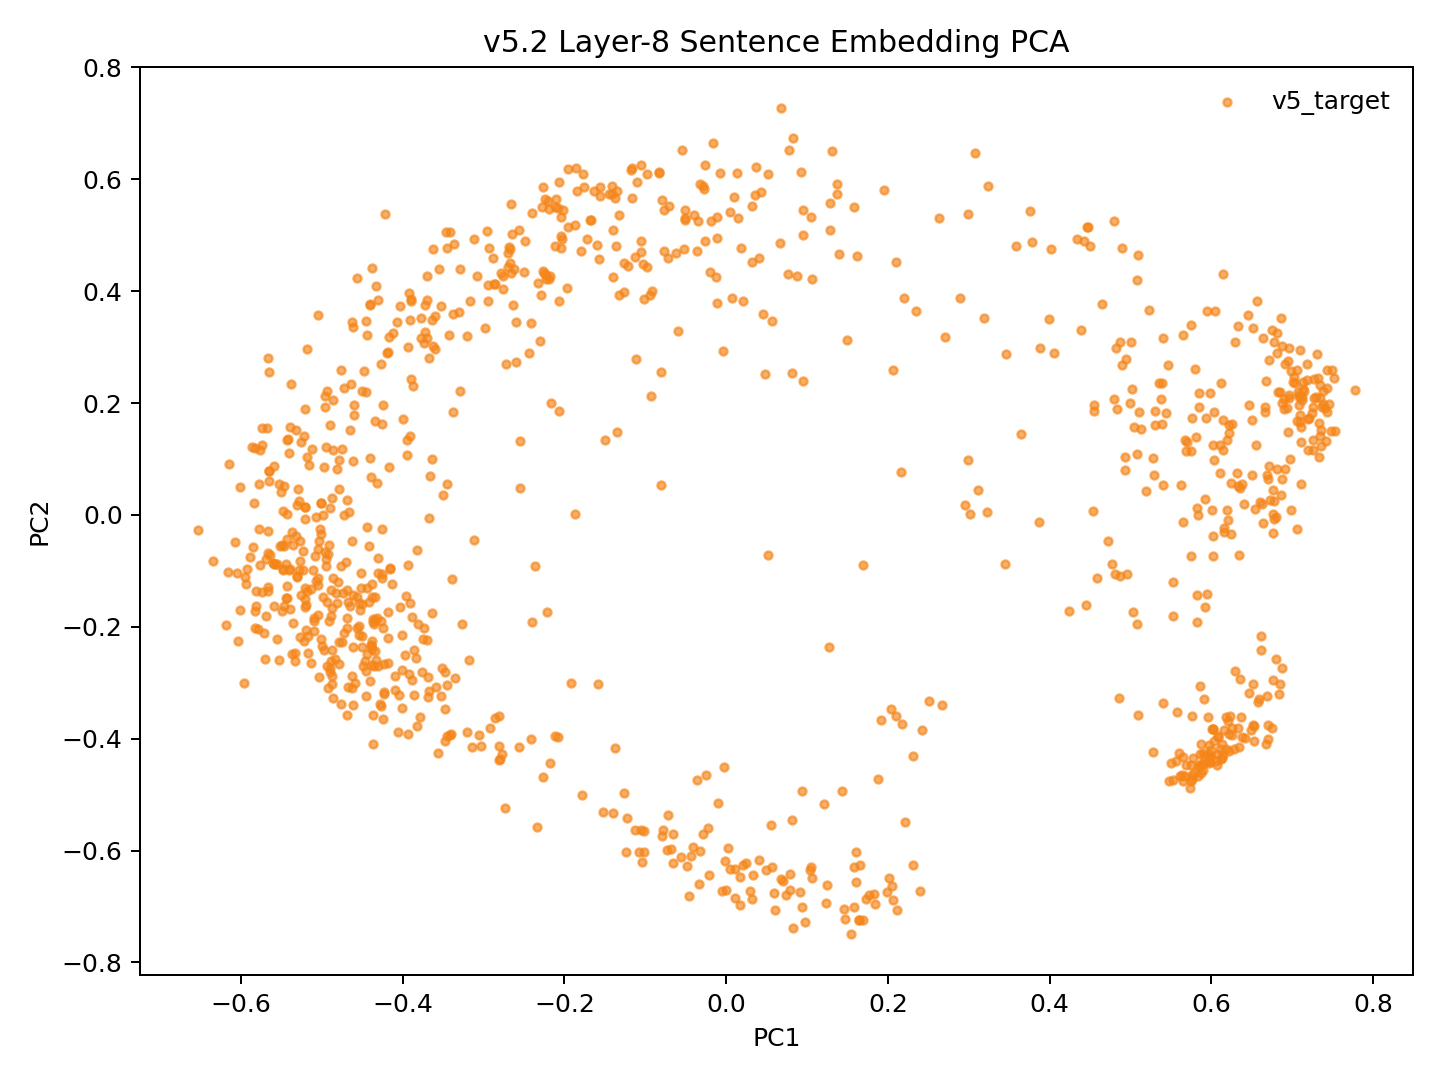

Values plotted in this chart, from the file beside it:
model_key	point_id	language_script	group	x	y	text_preview
v52_weighted_fvt_conv5way_step42000	p0	dtp_Latn	v5_target	-0.2103	0.5643	Songkuro ginayo lo?
v52_weighted_fvt_conv5way_step42000	p1	eng_Latn	v5_target	-0.5192	-0.1617	How big will it be?
v52_weighted_fvt_conv5way_step42000	p2	dtp_Latn	v5_target	-0.1568	0.4579	Langad-langadon ku diya!
v52_weighted_fvt_conv5way_step42000	p3	eng_Latn	v5_target	-0.3971	-0.2512	My longing for you is killing me!
v52_weighted_fvt_conv5way_step42000	p4	dtp_Latn	v5_target	0.4334	0.4925	Tuminongkiad oku id solinaid piginawaan …
v52_weighted_fvt_conv5way_step42000	p5	eng_Latn	v5_target	-0.3481	-0.2803	I recently broke up with my boyfriend of…
v52_weighted_fvt_conv5way_step42000	p6	dtp_Latn	v5_target	0.3232	0.5885	Nokoilo' oku papapanau do korita lolobi …
v52_weighted_fvt_conv5way_step42000	p7	eng_Latn	v5_target	-0.382	-0.3779	I've been able to drive for more than tw…
v52_weighted_fvt_conv5way_step42000	p8	dtp_Latn	v5_target	-0.3679	0.2799	Luminabus i Tom.
v52_weighted_fvt_conv5way_step42000	p9	eng_Latn	v5_target	-0.5182	0.1036	Tom was out.
v52_weighted_fvt_conv5way_step42000	p10	dtp_Latn	v5_target	-0.1846	0.5783	Manu oku poposolon di Tom.
v52_weighted_fvt_conv5way_step42000	p11	eng_Latn	v5_target	-0.4435	-0.1298	I want to make Tom jealous.
v52_weighted_fvt_conv5way_step42000	p12	dtp_Latn	v5_target	-0.156	0.5706	Orohian ko' do kumaau.
v52_weighted_fvt_conv5way_step42000	p13	eng_Latn	v5_target	-0.5435	0.001593	You like swimming.
v52_weighted_fvt_conv5way_step42000	p14	dtp_Latn	v5_target	-0.02684	0.5828	Au kou mangandad no sominggu?
v52_weighted_fvt_conv5way_step42000	p15	eng_Latn	v5_target	-0.3926	-0.2836	Couldn't you have just waited a week?
v52_weighted_fvt_conv5way_step42000	p16	dtp_Latn	v5_target	0.03227	0.553	Osonong tomod ura tinan nu mantad doho.
v52_weighted_fvt_conv5way_step42000	p17	eng_Latn	v5_target	-0.4611	-0.3392	You're in better shape than I am.
v52_weighted_fvt_conv5way_step42000	p18	dtp_Latn	v5_target	-0.1366	0.4805	Mamadil oku kama dau.
v52_weighted_fvt_conv5way_step42000	p19	eng_Latn	v5_target	-0.456	-0.1474	I'm gonna shoot him.
v52_weighted_fvt_conv5way_step42000	p20	dtp_Latn	v5_target	0.1304	0.651	Nokoumbal kou nokorongou diti tangon no?
v52_weighted_fvt_conv5way_step42000	p21	eng_Latn	v5_target	-0.4375	-0.2252	Have you heard this story already?
v52_weighted_fvt_conv5way_step42000	p22	dtp_Latn	v5_target	0.09489	0.5458	Obuli ko' daa lumisok kaka ri?
v52_weighted_fvt_conv5way_step42000	p23	eng_Latn	v5_target	-0.5186	-0.1356	Can you keep a secret?
v52_weighted_fvt_conv5way_step42000	p24	dtp_Latn	v5_target	0.2627	0.5299	Apagon gatang ilo piano nga lobi apagon …
v52_weighted_fvt_conv5way_step42000	p25	eng_Latn	v5_target	-0.3477	-0.3477	A piano is expensive, but a car is more …
v52_weighted_fvt_conv5way_step42000	p26	dtp_Latn	v5_target	-0.03453	0.5254	Minsingilo' ko' nangku boros Inggilis?
v52_weighted_fvt_conv5way_step42000	p27	eng_Latn	v5_target	-0.4255	-0.02535	Do you study English?
v52_weighted_fvt_conv5way_step42000	p28	dtp_Latn	v5_target	0.04004	0.4589	Milo' oku daa mokianu kamus nu?
v52_weighted_fvt_conv5way_step42000	p29	eng_Latn	v5_target	-0.4435	-0.02129	May I borrow your dictionary?
v52_weighted_fvt_conv5way_step42000	p30	dtp_Latn	v5_target	0.01008	0.5688	Otopot toi maso id jam nu?
v52_weighted_fvt_conv5way_step42000	p31	eng_Latn	v5_target	-0.5315	-0.03805	Is your watch correct?
v52_weighted_fvt_conv5way_step42000	p32	dtp_Latn	v5_target	0.4492	0.481	Tinantu i pososoriuk nopo tumau sompomog…
v52_weighted_fvt_conv5way_step42000	p33	eng_Latn	v5_target	-0.2914	-0.3815	Some scientists predict that the world o…
v52_weighted_fvt_conv5way_step42000	p34	dtp_Latn	v5_target	-0.1597	0.4821	Manu ko' do apol?
v52_weighted_fvt_conv5way_step42000	p35	eng_Latn	v5_target	-0.536	-0.0537	Do you like apples?
v52_weighted_fvt_conv5way_step42000	p36	dtp_Latn	v5_target	-0.2028	0.493	Mada oku dii.
v52_weighted_fvt_conv5way_step42000	p37	eng_Latn	v5_target	-0.4337	-0.1476	I don't think so.
v52_weighted_fvt_conv5way_step42000	p38	dtp_Latn	v5_target	-0.312	0.4928	Olumis ilo wotik.
v52_weighted_fvt_conv5way_step42000	p39	eng_Latn	v5_target	-0.5138	-0.1316	That's a pretty colour.
v52_weighted_fvt_conv5way_step42000	p40	dtp_Latn	v5_target	0.06726	0.7266	Au oku nokoilo nunu o taakan ku kosodop.
v52_weighted_fvt_conv5way_step42000	p41	eng_Latn	v5_target	-0.4007	-0.2774	I can't remember what I ate last night.
v52_weighted_fvt_conv5way_step42000	p42	dtp_Latn	v5_target	0.1285	0.5092	Nokoumbal ko' minoi hilo'd Paris di gulu…
v52_weighted_fvt_conv5way_step42000	p43	eng_Latn	v5_target	-0.4247	-0.2024	Have you ever been to Paris?
v52_weighted_fvt_conv5way_step42000	p44	dtp_Latn	v5_target	0.01387	0.612	Kikaraja isido dot oruhai sabaagi do man…
v52_weighted_fvt_conv5way_step42000	p45	eng_Latn	v5_target	-0.3268	-0.1957	She got a part-time job as a typist.
v52_weighted_fvt_conv5way_step42000	p46	dtp_Latn	v5_target	0.2893	0.3883	Manahak nopo do tunturu tokoro nga onuan…
v52_weighted_fvt_conv5way_step42000	p47	eng_Latn	v5_target	-0.2806	-0.4387	Give someone the little finger, and he w…
v52_weighted_fvt_conv5way_step42000	p48	dtp_Latn	v5_target	-0.1566	0.5864	Muhot oku diya po toruhai kio.
v52_weighted_fvt_conv5way_step42000	p49	eng_Latn	v5_target	-0.4374	-0.2689	I want to ask you one last favor.
v52_weighted_fvt_conv5way_step42000	p50	dtp_Latn	v5_target	0.1397	0.4665	Ih singa nopo nga wowoyoon hiri'd gowuto…
v52_weighted_fvt_conv5way_step42000	p51	eng_Latn	v5_target	-0.3182	-0.2601	The lion is the king of the jungle.
v52_weighted_fvt_conv5way_step42000	p52	dtp_Latn	v5_target	-0.2927	0.4765	Au tagal tikit.
v52_weighted_fvt_conv5way_step42000	p53	eng_Latn	v5_target	-0.5114	-0.09796	No tickets are needed.
v52_weighted_fvt_conv5way_step42000	p54	dtp_Latn	v5_target	-0.1164	0.5662	Au tagal yahai ponongkiboros diolo.
v52_weighted_fvt_conv5way_step42000	p55	eng_Latn	v5_target	-0.4267	-0.341	We don't need to talk to them.
v52_weighted_fvt_conv5way_step42000	p56	dtp_Latn	v5_target	-0.2203	0.562	Nunu binoli nu?
v52_weighted_fvt_conv5way_step42000	p57	eng_Latn	v5_target	-0.4757	-0.09114	What did you buy?
v52_weighted_fvt_conv5way_step42000	p58	dtp_Latn	v5_target	-0.2268	0.586	Obulou ilo tawan.
v52_weighted_fvt_conv5way_step42000	p59	eng_Latn	v5_target	-0.5434	-0.04348	The sky is blue.
... 987 more rows
